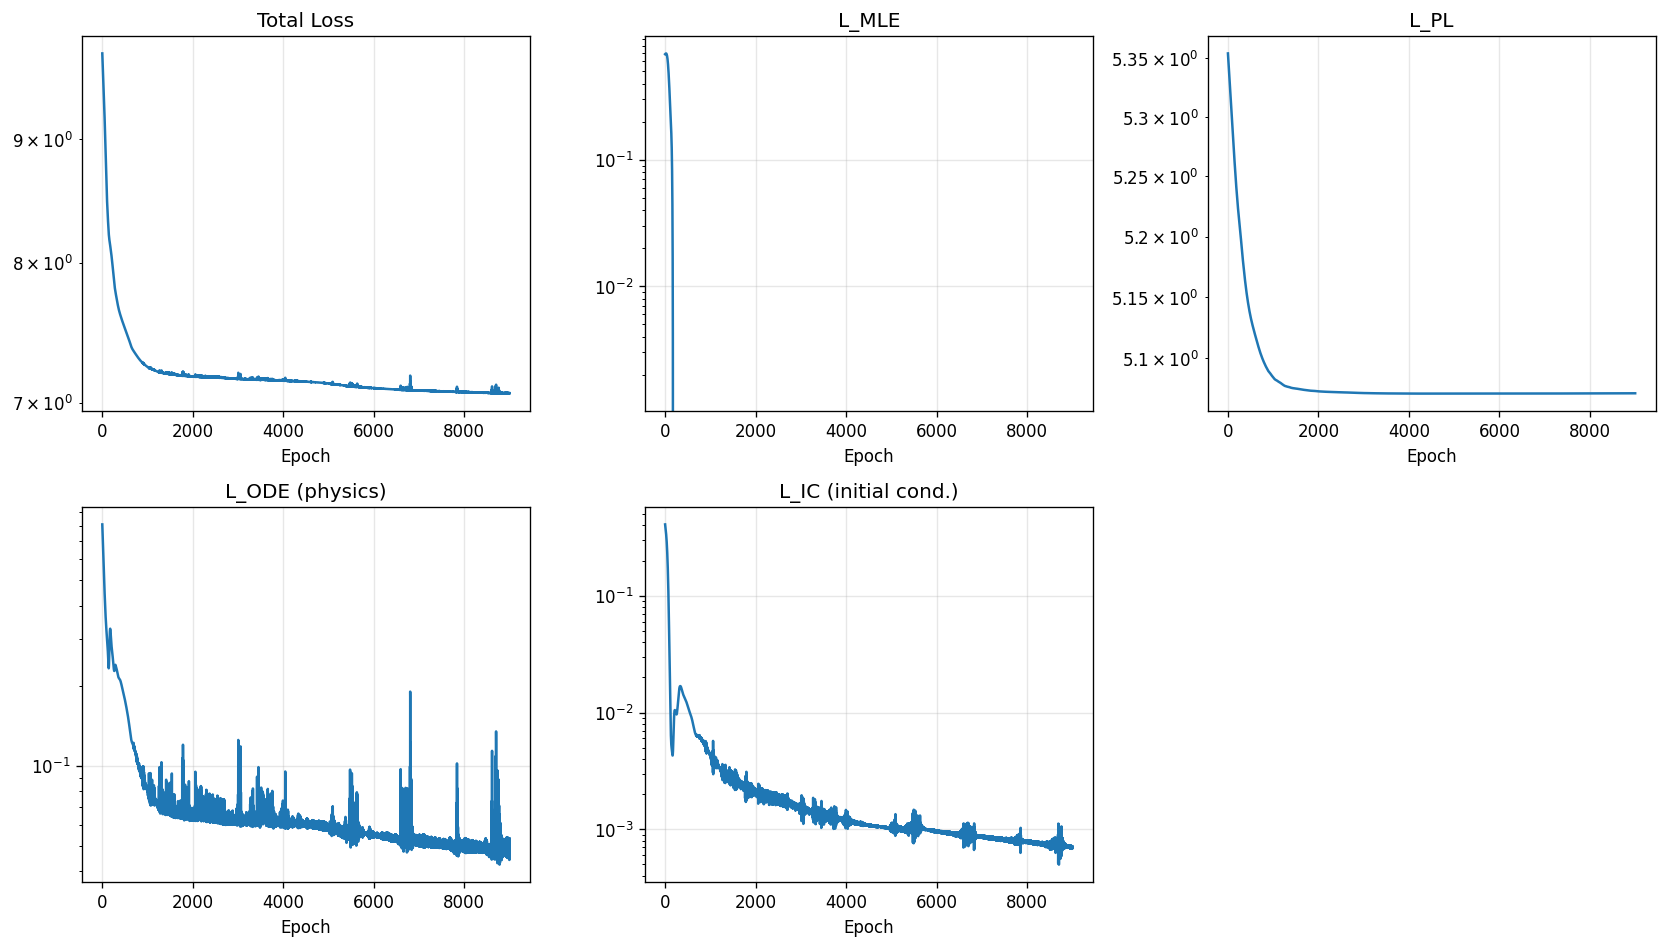

Data behind this chart, as committed beside it:
epoch, total, mle, pl, ode, ic
1, 9.771, 0.6839, 5.354, 0.8097, 0.4084
2, 9.76, 0.6846, 5.353, 0.7999, 0.4052
3, 9.748, 0.6853, 5.353, 0.7903, 0.4021
4, 9.737, 0.686, 5.352, 0.7807, 0.399
5, 9.726, 0.6866, 5.351, 0.7713, 0.3959
6, 9.716, 0.6873, 5.351, 0.762, 0.3928
7, 9.705, 0.688, 5.35, 0.7527, 0.3897
8, 9.694, 0.6887, 5.349, 0.7436, 0.3867
9, 9.684, 0.6893, 5.349, 0.7346, 0.3836
10, 9.673, 0.6899, 5.348, 0.7257, 0.3805
11, 9.663, 0.6905, 5.347, 0.717, 0.3775
12, 9.652, 0.691, 5.347, 0.7083, 0.3744
13, 9.642, 0.6915, 5.346, 0.6998, 0.3713
14, 9.632, 0.692, 5.346, 0.6914, 0.3682
15, 9.621, 0.6924, 5.345, 0.6831, 0.365
16, 9.611, 0.6927, 5.344, 0.6749, 0.3619
17, 9.601, 0.693, 5.344, 0.6668, 0.3587
18, 9.59, 0.6933, 5.343, 0.6588, 0.3555
19, 9.58, 0.6934, 5.342, 0.651, 0.3522
20, 9.57, 0.6935, 5.342, 0.6432, 0.3489
21, 9.559, 0.6935, 5.341, 0.6356, 0.3456
22, 9.549, 0.6935, 5.34, 0.6281, 0.3422
23, 9.538, 0.6933, 5.34, 0.6206, 0.3388
24, 9.528, 0.6931, 5.339, 0.6133, 0.3353
25, 9.517, 0.6927, 5.339, 0.6061, 0.3318
26, 9.507, 0.6923, 5.338, 0.599, 0.3282
27, 9.496, 0.6918, 5.337, 0.592, 0.3246
28, 9.485, 0.6911, 5.337, 0.5851, 0.3209
29, 9.474, 0.6904, 5.336, 0.5783, 0.3171
30, 9.463, 0.6895, 5.335, 0.5716, 0.3133
31, 9.452, 0.6885, 5.335, 0.565, 0.3094
32, 9.441, 0.6874, 5.334, 0.5586, 0.3054
33, 9.43, 0.6861, 5.334, 0.5522, 0.3014
34, 9.418, 0.6847, 5.333, 0.5459, 0.2973
35, 9.406, 0.6832, 5.332, 0.5397, 0.2932
36, 9.395, 0.6816, 5.332, 0.5336, 0.289
37, 9.383, 0.6798, 5.331, 0.5276, 0.2847
38, 9.371, 0.6778, 5.33, 0.5216, 0.2803
39, 9.359, 0.6758, 5.33, 0.5158, 0.2759
40, 9.347, 0.6735, 5.329, 0.5101, 0.2714
41, 9.334, 0.6712, 5.328, 0.5045, 0.2668
42, 9.322, 0.6686, 5.328, 0.4989, 0.2622
43, 9.309, 0.666, 5.327, 0.4935, 0.2575
44, 9.296, 0.6631, 5.327, 0.4881, 0.2528
45, 9.283, 0.6601, 5.326, 0.4828, 0.248
46, 9.27, 0.657, 5.325, 0.4776, 0.2431
47, 9.257, 0.6537, 5.325, 0.4726, 0.2382
48, 9.244, 0.6503, 5.324, 0.4675, 0.2333
49, 9.23, 0.6467, 5.323, 0.4626, 0.2283
50, 9.217, 0.6429, 5.323, 0.4578, 0.2232
51, 9.203, 0.639, 5.322, 0.453, 0.2182
52, 9.189, 0.6349, 5.322, 0.4484, 0.213
53, 9.175, 0.6307, 5.321, 0.4438, 0.2079
54, 9.161, 0.6263, 5.32, 0.4393, 0.2028
55, 9.147, 0.6218, 5.32, 0.4349, 0.1976
56, 9.133, 0.6171, 5.319, 0.4305, 0.1924
57, 9.118, 0.6123, 5.318, 0.4263, 0.1872
58, 9.104, 0.6073, 5.318, 0.4221, 0.182
59, 9.089, 0.6022, 5.317, 0.418, 0.1769
60, 9.075, 0.5969, 5.317, 0.414, 0.1717
... 8,940 more rows
